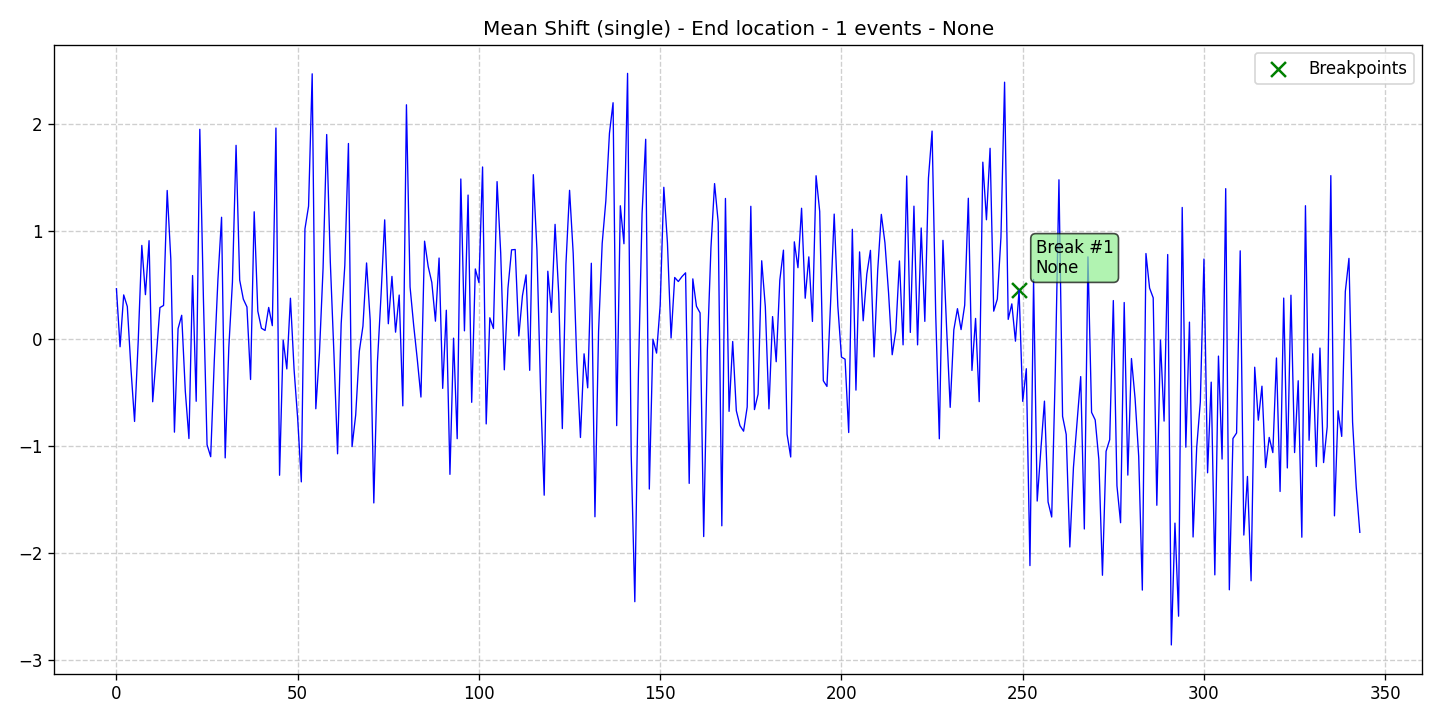

Data behind this chart, as committed beside it:
data, stationary, det_lin_up, det_lin_down, det_quad, det_cubic, det_exp, det_damped, stoc_trend, volatility, single_seas, multiple_seas, point_anom_single, point_anom_multi, collect_anom, context_anom, mean_shift, var_shift, trend_shift, date, is_break, is_anomaly, is_multi, location_beginning
0.4644, 0, 0, 0, 0, 0, 0, 0, 0, 0, 0, 0, 0, 0, 0, 0, 1, 0, 0, 2020-01-01, 0, 0, 0, 0
-0.07707, 0, 0, 0, 0, 0, 0, 0, 0, 0, 0, 0, 0, 0, 0, 0, 1, 0, 0, 2020-01-02, 0, 0, 0, 0
0.407, 0, 0, 0, 0, 0, 0, 0, 0, 0, 0, 0, 0, 0, 0, 0, 1, 0, 0, 2020-01-03, 0, 0, 0, 0
0.2984, 0, 0, 0, 0, 0, 0, 0, 0, 0, 0, 0, 0, 0, 0, 0, 1, 0, 0, 2020-01-04, 0, 0, 0, 0
-0.2796, 0, 0, 0, 0, 0, 0, 0, 0, 0, 0, 0, 0, 0, 0, 0, 1, 0, 0, 2020-01-05, 0, 0, 0, 0
-0.7741, 0, 0, 0, 0, 0, 0, 0, 0, 0, 0, 0, 0, 0, 0, 0, 1, 0, 0, 2020-01-06, 0, 0, 0, 0
-0.0308, 0, 0, 0, 0, 0, 0, 0, 0, 0, 0, 0, 0, 0, 0, 0, 1, 0, 0, 2020-01-07, 0, 0, 0, 0
0.8688, 0, 0, 0, 0, 0, 0, 0, 0, 0, 0, 0, 0, 0, 0, 0, 1, 0, 0, 2020-01-08, 0, 0, 0, 0
0.4094, 0, 0, 0, 0, 0, 0, 0, 0, 0, 0, 0, 0, 0, 0, 0, 1, 0, 0, 2020-01-09, 0, 0, 0, 0
0.9133, 0, 0, 0, 0, 0, 0, 0, 0, 0, 0, 0, 0, 0, 0, 0, 1, 0, 0, 2020-01-10, 0, 0, 0, 0
-0.5903, 0, 0, 0, 0, 0, 0, 0, 0, 0, 0, 0, 0, 0, 0, 0, 1, 0, 0, 2020-01-11, 0, 0, 0, 0
-0.1631, 0, 0, 0, 0, 0, 0, 0, 0, 0, 0, 0, 0, 0, 0, 0, 1, 0, 0, 2020-01-12, 0, 0, 0, 0
0.289, 0, 0, 0, 0, 0, 0, 0, 0, 0, 0, 0, 0, 0, 0, 0, 1, 0, 0, 2020-01-13, 0, 0, 0, 0
0.3085, 0, 0, 0, 0, 0, 0, 0, 0, 0, 0, 0, 0, 0, 0, 0, 1, 0, 0, 2020-01-14, 0, 0, 0, 0
1.382, 0, 0, 0, 0, 0, 0, 0, 0, 0, 0, 0, 0, 0, 0, 0, 1, 0, 0, 2020-01-15, 0, 0, 0, 0
0.7413, 0, 0, 0, 0, 0, 0, 0, 0, 0, 0, 0, 0, 0, 0, 0, 1, 0, 0, 2020-01-16, 0, 0, 0, 0
-0.874, 0, 0, 0, 0, 0, 0, 0, 0, 0, 0, 0, 0, 0, 0, 0, 1, 0, 0, 2020-01-17, 0, 0, 0, 0
0.09156, 0, 0, 0, 0, 0, 0, 0, 0, 0, 0, 0, 0, 0, 0, 0, 1, 0, 0, 2020-01-18, 0, 0, 0, 0
0.2169, 0, 0, 0, 0, 0, 0, 0, 0, 0, 0, 0, 0, 0, 0, 0, 1, 0, 0, 2020-01-19, 0, 0, 0, 0
-0.4925, 0, 0, 0, 0, 0, 0, 0, 0, 0, 0, 0, 0, 0, 0, 0, 1, 0, 0, 2020-01-20, 0, 0, 0, 0
-0.9337, 0, 0, 0, 0, 0, 0, 0, 0, 0, 0, 0, 0, 0, 0, 0, 1, 0, 0, 2020-01-21, 0, 0, 0, 0
0.5879, 0, 0, 0, 0, 0, 0, 0, 0, 0, 0, 0, 0, 0, 0, 0, 1, 0, 0, 2020-01-22, 0, 0, 0, 0
-0.5858, 0, 0, 0, 0, 0, 0, 0, 0, 0, 0, 0, 0, 0, 0, 0, 1, 0, 0, 2020-01-23, 0, 0, 0, 0
1.953, 0, 0, 0, 0, 0, 0, 0, 0, 0, 0, 0, 0, 0, 0, 0, 1, 0, 0, 2020-01-24, 0, 0, 0, 0
0.3642, 0, 0, 0, 0, 0, 0, 0, 0, 0, 0, 0, 0, 0, 0, 0, 1, 0, 0, 2020-01-25, 0, 0, 0, 0
-0.9919, 0, 0, 0, 0, 0, 0, 0, 0, 0, 0, 0, 0, 0, 0, 0, 1, 0, 0, 2020-01-26, 0, 0, 0, 0
-1.103, 0, 0, 0, 0, 0, 0, 0, 0, 0, 0, 0, 0, 0, 0, 0, 1, 0, 0, 2020-01-27, 0, 0, 0, 0
-0.2016, 0, 0, 0, 0, 0, 0, 0, 0, 0, 0, 0, 0, 0, 0, 0, 1, 0, 0, 2020-01-28, 0, 0, 0, 0
0.5537, 0, 0, 0, 0, 0, 0, 0, 0, 0, 0, 0, 0, 0, 0, 0, 1, 0, 0, 2020-01-29, 0, 0, 0, 0
1.132, 0, 0, 0, 0, 0, 0, 0, 0, 0, 0, 0, 0, 0, 0, 0, 1, 0, 0, 2020-01-30, 0, 0, 0, 0
-1.114, 0, 0, 0, 0, 0, 0, 0, 0, 0, 0, 0, 0, 0, 0, 0, 1, 0, 0, 2020-01-31, 0, 0, 0, 0
-0.08287, 0, 0, 0, 0, 0, 0, 0, 0, 0, 0, 0, 0, 0, 0, 0, 1, 0, 0, 2020-02-01, 0, 0, 0, 0
0.5276, 0, 0, 0, 0, 0, 0, 0, 0, 0, 0, 0, 0, 0, 0, 0, 1, 0, 0, 2020-02-02, 0, 0, 0, 0
1.803, 0, 0, 0, 0, 0, 0, 0, 0, 0, 0, 0, 0, 0, 0, 0, 1, 0, 0, 2020-02-03, 0, 0, 0, 0
0.5454, 0, 0, 0, 0, 0, 0, 0, 0, 0, 0, 0, 0, 0, 0, 0, 1, 0, 0, 2020-02-04, 0, 0, 0, 0
0.368, 0, 0, 0, 0, 0, 0, 0, 0, 0, 0, 0, 0, 0, 0, 0, 1, 0, 0, 2020-02-05, 0, 0, 0, 0
0.2948, 0, 0, 0, 0, 0, 0, 0, 0, 0, 0, 0, 0, 0, 0, 0, 1, 0, 0, 2020-02-06, 0, 0, 0, 0
-0.3824, 0, 0, 0, 0, 0, 0, 0, 0, 0, 0, 0, 0, 0, 0, 0, 1, 0, 0, 2020-02-07, 0, 0, 0, 0
1.183, 0, 0, 0, 0, 0, 0, 0, 0, 0, 0, 0, 0, 0, 0, 0, 1, 0, 0, 2020-02-08, 0, 0, 0, 0
0.2554, 0, 0, 0, 0, 0, 0, 0, 0, 0, 0, 0, 0, 0, 0, 0, 1, 0, 0, 2020-02-09, 0, 0, 0, 0
0.09582, 0, 0, 0, 0, 0, 0, 0, 0, 0, 0, 0, 0, 0, 0, 0, 1, 0, 0, 2020-02-10, 0, 0, 0, 0
0.07525, 0, 0, 0, 0, 0, 0, 0, 0, 0, 0, 0, 0, 0, 0, 0, 1, 0, 0, 2020-02-11, 0, 0, 0, 0
0.29, 0, 0, 0, 0, 0, 0, 0, 0, 0, 0, 0, 0, 0, 0, 0, 1, 0, 0, 2020-02-12, 0, 0, 0, 0
0.12, 0, 0, 0, 0, 0, 0, 0, 0, 0, 0, 0, 0, 0, 0, 0, 1, 0, 0, 2020-02-13, 0, 0, 0, 0
1.965, 0, 0, 0, 0, 0, 0, 0, 0, 0, 0, 0, 0, 0, 0, 0, 1, 0, 0, 2020-02-14, 0, 0, 0, 0
-1.276, 0, 0, 0, 0, 0, 0, 0, 0, 0, 0, 0, 0, 0, 0, 0, 1, 0, 0, 2020-02-15, 0, 0, 0, 0
-0.01485, 0, 0, 0, 0, 0, 0, 0, 0, 0, 0, 0, 0, 0, 0, 0, 1, 0, 0, 2020-02-16, 0, 0, 0, 0
-0.2838, 0, 0, 0, 0, 0, 0, 0, 0, 0, 0, 0, 0, 0, 0, 0, 1, 0, 0, 2020-02-17, 0, 0, 0, 0
0.376, 0, 0, 0, 0, 0, 0, 0, 0, 0, 0, 0, 0, 0, 0, 0, 1, 0, 0, 2020-02-18, 0, 0, 0, 0
-0.2879, 0, 0, 0, 0, 0, 0, 0, 0, 0, 0, 0, 0, 0, 0, 0, 1, 0, 0, 2020-02-19, 0, 0, 0, 0
-0.7491, 0, 0, 0, 0, 0, 0, 0, 0, 0, 0, 0, 0, 0, 0, 0, 1, 0, 0, 2020-02-20, 0, 0, 0, 0
-1.338, 0, 0, 0, 0, 0, 0, 0, 0, 0, 0, 0, 0, 0, 0, 0, 1, 0, 0, 2020-02-21, 0, 0, 0, 0
1.023, 0, 0, 0, 0, 0, 0, 0, 0, 0, 0, 0, 0, 0, 0, 0, 1, 0, 0, 2020-02-22, 0, 0, 0, 0
1.236, 0, 0, 0, 0, 0, 0, 0, 0, 0, 0, 0, 0, 0, 0, 0, 1, 0, 0, 2020-02-23, 0, 0, 0, 0
2.471, 0, 0, 0, 0, 0, 0, 0, 0, 0, 0, 0, 0, 0, 0, 0, 1, 0, 0, 2020-02-24, 0, 0, 0, 0
-0.6557, 0, 0, 0, 0, 0, 0, 0, 0, 0, 0, 0, 0, 0, 0, 0, 1, 0, 0, 2020-02-25, 0, 0, 0, 0
-0.1366, 0, 0, 0, 0, 0, 0, 0, 0, 0, 0, 0, 0, 0, 0, 0, 1, 0, 0, 2020-02-26, 0, 0, 0, 0
0.6542, 0, 0, 0, 0, 0, 0, 0, 0, 0, 0, 0, 0, 0, 0, 0, 1, 0, 0, 2020-02-27, 0, 0, 0, 0
1.904, 0, 0, 0, 0, 0, 0, 0, 0, 0, 0, 0, 0, 0, 0, 0, 1, 0, 0, 2020-02-28, 0, 0, 0, 0
0.7143, 0, 0, 0, 0, 0, 0, 0, 0, 0, 0, 0, 0, 0, 0, 0, 1, 0, 0, 2020-02-29, 0, 0, 0, 0
... 284 more rows
